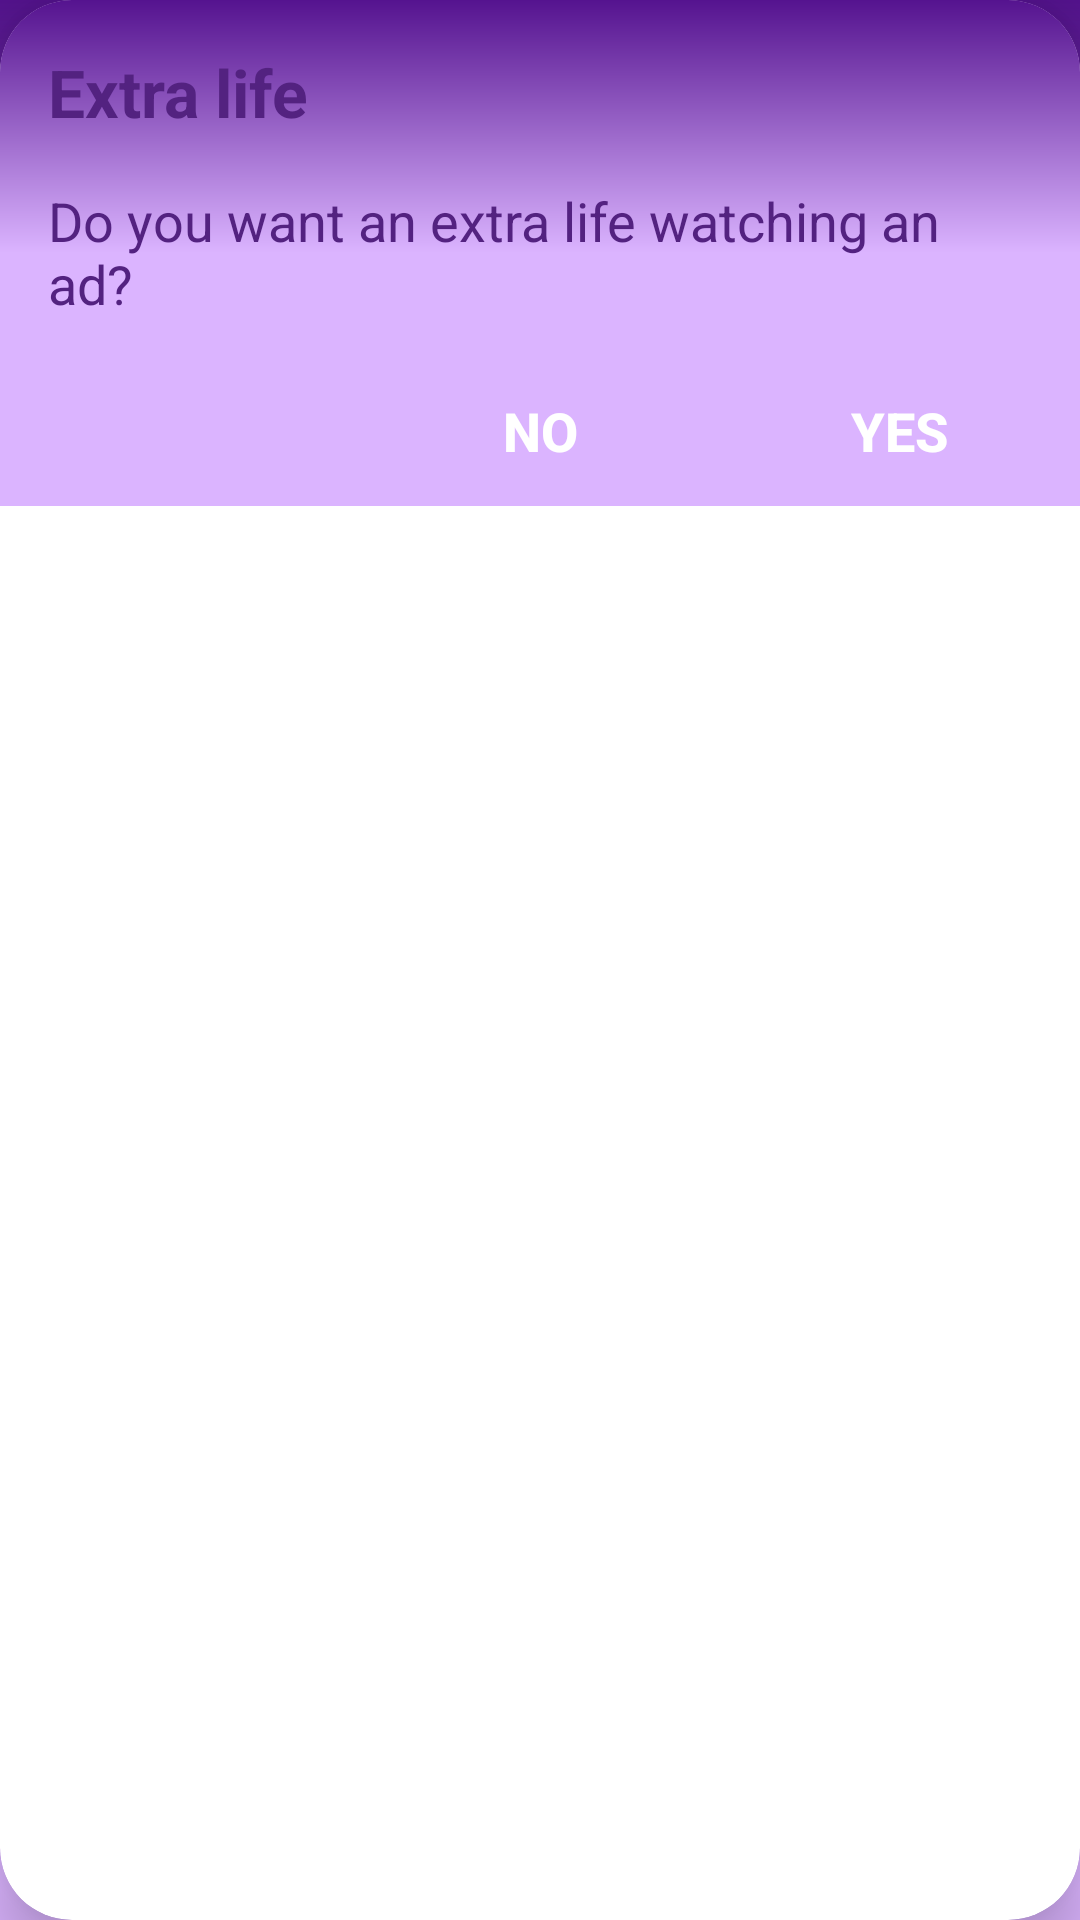

Write the Android layout XML for this screen, with the resource values it uses.
<!-- AndroidManifest.xml: application theme AppTheme -->
<!-- res/layout/dialog_extra_life.xml -->
<?xml version="1.0" encoding="utf-8"?>
<androidx.cardview.widget.CardView xmlns:android="http://schemas.android.com/apk/res/android"
    xmlns:app="http://schemas.android.com/apk/res-auto"
    android:id="@+id/card_view"
    android:layout_width="match_parent"
    android:layout_height="wrap_content"
    android:layout_margin="@dimen/activity_horizontal_margin"
    app:cardCornerRadius="@dimen/dialog_corner_radius"
    app:cardElevation="@dimen/dialog_elevation">

    <androidx.constraintlayout.widget.ConstraintLayout
        android:layout_width="match_parent"
        android:layout_height="wrap_content"
        android:background="@drawable/gradient">

        <TextView
            android:id="@+id/textTitle"
            android:layout_width="wrap_content"
            android:layout_height="wrap_content"
            android:text="@string/dialog_extra_life_title"
            android:textAppearance="@style/Bold.TextColor.VeryLarge"
            android:layout_margin="@dimen/activity_horizontal_margin"
            app:layout_constraintTop_toTopOf="parent"
            app:layout_constraintStart_toStartOf="parent" />

        <TextView
            android:id="@+id/textDescription"
            android:layout_width="match_parent"
            android:layout_height="wrap_content"
            android:text="@string/dialog_extra_life_description"
            android:textAppearance="@style/Regular.TextColor.Medium"
            android:layout_margin="@dimen/activity_horizontal_margin"
            app:layout_constraintTop_toBottomOf="@+id/textTitle"
            app:layout_constraintStart_toStartOf="parent"
            app:layout_constraintEnd_toEndOf="parent" />

        <Button
            android:id="@+id/btnYes"
            android:layout_width="120dp"
            android:layout_height="50dp"
            android:text="@string/dialog_extra_life_btn_yes"
            android:layout_marginTop="12dp"
            style="@style/Widget.AppCompat.Button.Borderless"
            app:layout_constraintTop_toBottomOf="@+id/textDescription"
            app:layout_constraintEnd_toEndOf="parent" />

        <Button
            android:id="@+id/btnNo"
            android:layout_width="120dp"
            android:layout_height="50dp"
            android:text="@string/dialog_extra_life_btn_no"
            android:layout_marginTop="12dp"
            style="@style/Widget.AppCompat.Button.Borderless"
            app:layout_constraintTop_toBottomOf="@+id/textDescription"
            app:layout_constraintEnd_toStartOf="@+id/btnYes"/>

    </androidx.constraintlayout.widget.ConstraintLayout>

</androidx.cardview.widget.CardView>
<!-- resources referenced by this layout -->
<resources>
  <dimen name="activity_horizontal_margin">16dp</dimen>
  <dimen name="dialog_corner_radius">24dp</dimen>
  <dimen name="dialog_elevation">12dp</dimen>
  <!-- drawable gradient (drawable) -->
  <?xml version="1.0" encoding="utf-8"?>
  <shape xmlns:android="http://schemas.android.com/apk/res/android">
      <gradient
          android:type="linear"
          android:startColor="@color/gradientTop"
          android:endColor="@color/gradientBottom"
          android:centerColor="@color/gradientBottom"
          android:angle="-90"/>
  </shape>
  <string name="dialog_extra_life_btn_no">No</string>
  <string name="dialog_extra_life_btn_yes">Yes</string>
  <string name="dialog_extra_life_description">Do you want an extra life watching an ad?</string>
  <string name="dialog_extra_life_title">Extra life</string>
  <style name="Bold.TextColor.VeryLarge">
          <item name="android:textSize">@dimen/very_large</item>
      </style>
  <style name="Regular.TextColor.Medium">
          <item name="android:textSize">@dimen/medium</item>
      </style>
  <style name="AppTheme" parent="Theme.AppCompat.Light.DarkActionBar">
          <item name="colorPrimary">@color/colorPrimary</item>
          <item name="colorPrimaryDark">@color/colorPrimaryDark</item>
          <item name="colorAccent">@color/colorAccent</item>
          <item name="windowNoTitle">true</item>
          <item name="android:windowDrawsSystemBarBackgrounds">false</item>
          <item name="android:statusBarColor">@android:color/transparent</item>
          <item name="android:windowBackground">@drawable/background</item>
          <item name="android:windowAnimationStyle">@style/ActivityAnimation</item>
          <item name="android:buttonStyle">@style/whiteButton</item>
      </style>
  <color name="gradientTop">#55138F</color>
  <color name="gradientBottom">#DBB4FF</color>
  <dimen name="very_large">22sp</dimen>
  <dimen name="medium">18sp</dimen>
  <color name="colorPrimary">#7C3925</color>
  <color name="colorPrimaryDark">#512618</color>
  <color name="colorAccent">#3F51B5</color>
  <!-- drawable background (drawable) -->
  <?xml version="1.0" encoding="utf-8"?>
  <layer-list xmlns:android="http://schemas.android.com/apk/res/android" >
  
      <item
          android:drawable="@drawable/gradient"
          android:gravity="fill"/>
  
      <item
          android:gravity="bottom"
          android:drawable="@drawable/world" />
  
  </layer-list>
  <style name="ActivityAnimation" parent="@android:style/Animation.Activity">
          <item name="android:activityOpenEnterAnimation">@anim/slide_in_right</item>
          <item name="android:activityCloseExitAnimation">@anim/slide_out_right</item>
      </style>
  <style name="whiteButton" parent="Bold.TextColor.Medium">
          <item name="android:background">@drawable/selector_with_radius_button</item>
          <item name="android:textAlignment">center</item>
          <item name="android:gravity">center</item>
          <item name="android:textColor">@color/white</item>
      </style>
  <style name="Bold.TextColor.Medium">
          <item name="android:textSize">@dimen/medium</item>
      </style>
  <color name="white">#FFFFFF</color>
  <!-- drawable button_radius_pressed (drawable) -->
  <?xml version="1.0" encoding="utf-8"?>
  <shape xmlns:android="http://schemas.android.com/apk/res/android"
      android:shape="rectangle">
      <corners android:radius="45dp"/>
      <solid android:color="@color/gradientBottom"/>
  </shape>
  <!-- drawable button_radius (drawable) -->
  <?xml version="1.0" encoding="utf-8"?>
  <shape xmlns:android="http://schemas.android.com/apk/res/android"
      android:shape="rectangle">
      <corners android:radius="45dp"/>
      <solid android:color="@color/gradientTop"/>
  </shape>
</resources>
